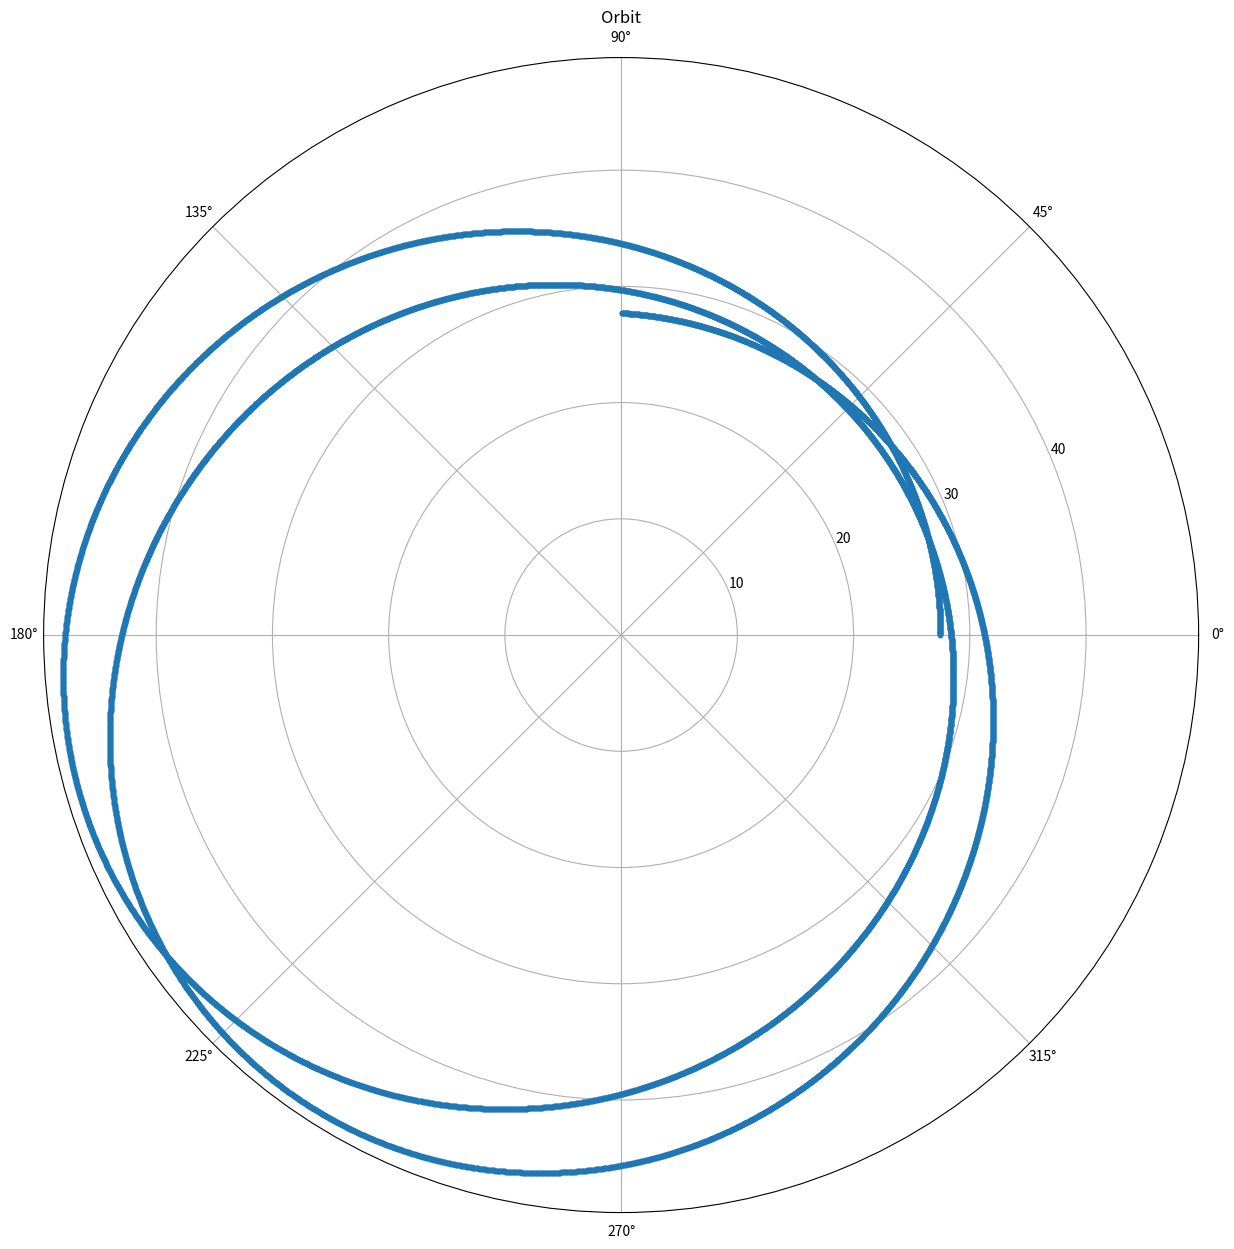

Write Python code to recreate this figure.
# 静质量非零物体的运动轨迹
import matplotlib.pyplot as plt
import numpy as np

M = 1.0
G = 1.0
# q2 = 2.6e-8# 中心物体的GM与绕转物体的轨道半径之比。对于 水星,肉眼几乎看不出短短几个轨道的变化
q2 = 0.026  # 我们把这个量放大1百万倍，来观察下一个假水星的进动。
e = 0.4
phi_max = 4.5*np.pi
dphi = 0.001  # 相位角的步长

# 根据步长和总的相位角计算总步数
nsteps = int(phi_max/dphi)
u = np.zeros(nsteps)  # 初始化每一步的u, 长度为nsteps
v = np.zeros(nsteps)  # 初始化每一步的v, 长度为nsteps
phi = np.zeros(nsteps)  # 初始化每一步的相位角phi的list ,长度为nsteps

# use Euler's method to integrate equation for radioactive decay
phi[0] = 0.0
u[0] = q2*(1+e)
v[0] = 0.0
for i in range(nsteps-1):
    phi[i+1] = phi[i]+dphi
    u[i+1] = u[i]+dphi*v[i]
    v[i+1] = v[i]+dphi*(q2+3*u[i]**2-u[i])

# 下面开始作图
plt.figure(figsize=(15, 15))
plt.polar(phi, 1.0/u, '.')
# plt.xlabel('phi')
# plt.ylabel('rho')
plt.title('Orbit')
plt.show()
